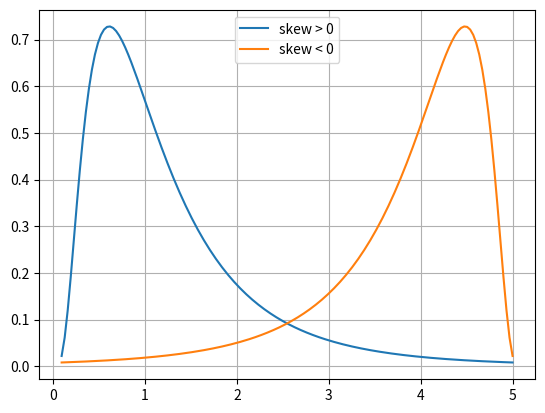

Recreate this plot in Python.
# Moments and cumulents

import numpy as np
import matplotlib.pyplot as plt
import scipy.stats as stats

xs=np.linspace(-6,6,300)
xs2=np.linspace(stats.lognorm.ppf(0.01,0.7,loc=-0.1),stats.lognorm.ppf(0.99,.7,loc=-.1),150)
# Positively skewed Distribution
lognormal=stats.lognorm.pdf(xs2,0.7)
normal=stats.norm.pdf(xs)
plt.plot(xs2,lognormal,label='skew > 0')
# Negatively skewed Distribution
plt.plot(xs2,lognormal[::-1],label='skew < 0')
plt.legend()
plt.grid(True)
#plt.plot(xs,normal)
plt.show()
